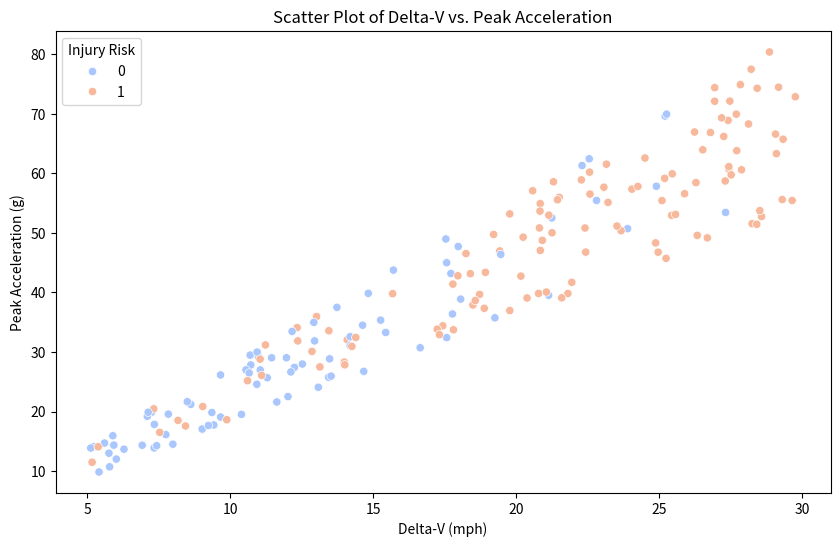

Recreate this plot in Python.
import pandas as pd
import numpy as np
import matplotlib.pyplot as plt
import seaborn as sns

# Function to classify severity based on delta-V
def classify_severity(delta_v):
    if delta_v < 10:
        return 'low'
    elif 10 <= delta_v < 20:
        return 'medium'
    else:
        return 'high'

# Generate realistic synthetic data with added noise
np.random.seed(42)
vehicle_types = ['car', 'truck', 'suv', 'sedan']
num_samples = 200

vehicle_type = np.random.choice(vehicle_types, num_samples)
delta_v = np.random.uniform(5, 30, num_samples)
peak_acceleration = delta_v * np.random.uniform(1.8, 2.8, num_samples)  # Add variability to peak acceleration
injury_risk = (np.random.uniform(0, 1, num_samples) < (delta_v / 30)).astype(int)  # Probability-based injury risk with noise

data = {
    'vehicle_type': vehicle_type,
    'delta_v': delta_v,
    'peak_acceleration': peak_acceleration,
    'injury_risk': injury_risk
}

df = pd.DataFrame(data)
df['severity'] = df['delta_v'].apply(classify_severity)

# Save to CSV
df.to_csv('synthetic_crash_data.csv', index=False)
print(df.head())

# Plotting the data
plt.figure(figsize=(10, 6))
sns.scatterplot(data=df, x='delta_v', y='peak_acceleration', hue='injury_risk', palette='coolwarm')
plt.title('Scatter Plot of Delta-V vs. Peak Acceleration')
plt.xlabel('Delta-V (mph)')
plt.ylabel('Peak Acceleration (g)')
plt.legend(title='Injury Risk')
plt.show()
